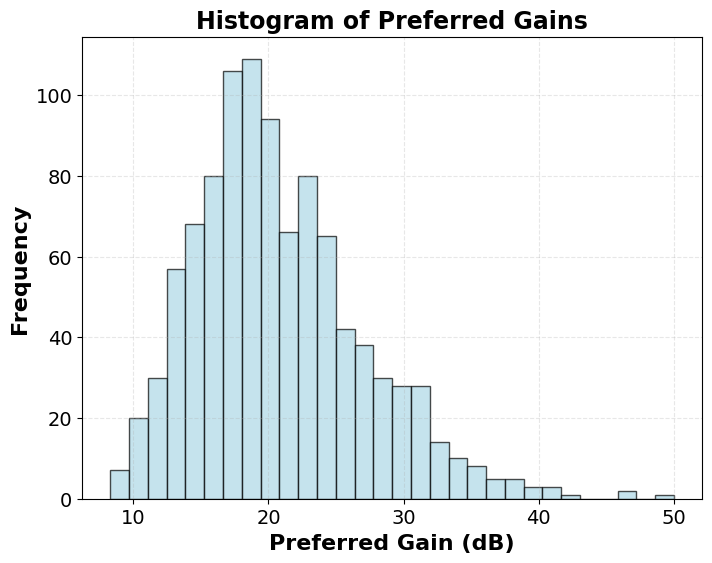

Write the Python code that produced this figure. (Note: this script raises an exception after producing the figure.)
########################################################################################################################################################################
# Monte Carlo Simulation of Hearing Aid Gain Adjustments with Skewed Preferred Gain (Log-Normal Distribution)
# Simulates how users self-adjust their hearing aid gain towards their preferred gain. 
# The experiment starts at an initial gain setting and models multiple adjustment sessions (e.g., over days or trials). 
# Monte Carlo simulations introduce variability in user behaviour through varied preferred gain settings and adjustment steps. 
# Preferred gains are modelled using a log-normal distribution (reflecting a skewed distribution towards milder hearing loss), 
# while adjustments made during simulations are modelled using a normal distribution.
# This allows us to assess how users converge to their preferred gain and the variability in the process.
########################################################################################################################################################################

import numpy as np
import matplotlib.pyplot as plt

########################################################################################################################################################################
# Function to simulate hearing aid gain adjustments over sessions
########################################################################################################################################################################
def simulate_gain_adjustment(initial_gain, preferred_gain, num_adjustments, mean_adjustment, std_dev_adjustment):
    """
    Simulate user adjustments to hearing aid gain over time to approach their preferred gain.
    
    Parameters:
    initial_gain (float): Initial gain setting of the hearing aid (e.g., 0 to 100 scale)
    preferred_gain (float): The user-defined preferred gain setting
    num_adjustments (int): Number of adjustment attempts (e.g., over days or sessions)
    mean_adjustment (float): Mean adjustment per session
    std_dev_adjustment (float): Variability in each adjustment
    
    Returns:
    np.array: Simulated gain adjustments over the sessions
    """
    # Array to store gain settings over time
    gain_settings = np.zeros(num_adjustments)
    gain_settings[0] = initial_gain
    
    for i in range(1, num_adjustments):
        # Simulation of adjustments to gain
        # Generate a random adjustment based on normal distribution
        adjustment = np.random.normal(mean_adjustment, std_dev_adjustment)
        
        # Determines direction of adjustment
        direction = 1 if preferred_gain > gain_settings[i-1] else -1
        # Gain adjustment towards prefered gain
        gain_settings[i] = gain_settings[i-1] + direction * adjustment
        
        # Limit gain to a safe and practical range
        gain_settings[i] = np.clip(gain_settings[i], 0, 80)
    
    return gain_settings

########################################################################################################################################################################
# Monte Carlo simulation for gain adjustments with skewed preferred gain (log-normal distribution)
########################################################################################################################################################################
def monte_carlo_simulation_skewed_preferred_gain(num_simulations, initial_gain, preferred_gain_mean, preferred_gain_std, num_adjustments, mean_adjustment, std_dev_adjustment):
    """
    Perform Monte Carlo simulation for user gain adjustments with skewed preferred gain settings (log-normal distribution).
    
    Parameters:
    num_simulations (int): Number of simulations to run
    initial_gain (float): Initial gain setting
    preferred_gain_mean (float): Mean preferred gain setting (for the log-normal distribution)
    preferred_gain_std (float): Standard deviation of preferred gain (for the log-normal distribution)
    num_adjustments (int): Number of adjustments
    mean_adjustment (float): Mean adjustment per session
    std_dev_adjustment (float): Standard deviation of adjustment
    
    Returns:
    np.array: A 2D array where each row is a simulation result over the adjustments
    np.array: A 1D array of the preferred gains for each simulation
    """
    # Generate skewed preferred gains using a log-normal distribution
    preferred_gains = np.random.lognormal(mean=np.log(preferred_gain_mean), sigma=preferred_gain_std, size=num_simulations)
    
    # Clip the preferred gains to be within a practical range
    preferred_gains = np.clip(preferred_gains, 5, 50)
    
    # Array to store all simulation results
    all_simulations = np.zeros((num_simulations, num_adjustments))
    
    for i in range(num_simulations):
        # Run the gain adjustment simulation for each trial with a unique preferred gain
        all_simulations[i] = simulate_gain_adjustment(initial_gain, preferred_gains[i], num_adjustments, mean_adjustment, std_dev_adjustment)
    
    return all_simulations, preferred_gains

########################################################################################################################################################################
# Set simulation parameters
########################################################################################################################################################################
initial_gain = 0  # Initial gain setting (0 to 100 scale)
preferred_gain_mean = 20  # Mean for skewed distribution (closer to 20 dB, reflecting mild hearing loss)
preferred_gain_std = 0.3  # Standard deviation for skewed distribution (controls tail length)

num_adjustments = 15  # Number of self-adjustments (e.g., over sessions)
mean_adjustment = 4  # Mean gain adjustment per session
std_dev_adjustment = 1  # Variability in adjustment
num_simulations = 1000  # Number of simulations

# Run the Monte Carlo simulation with skewed preferred gains
# simulated_gain_adjustments: A 2D array where each row represents the gain adjustments for one simulation (i.e., one user) across multiple sessions.
# preferred_gains: A 1D array of preferred gain values for each simulation (user), drawn from a log-normal distribution.
simulated_gain_adjustments, preferred_gains = monte_carlo_simulation_skewed_preferred_gain(num_simulations, initial_gain, preferred_gain_mean, preferred_gain_std, num_adjustments, mean_adjustment, std_dev_adjustment)

# Calculate the mean and percentiles of adjusted gains from the simulations
adj_gain_mean = np.mean(simulated_gain_adjustments, axis=0)
adj_gain_5 = np.percentile(simulated_gain_adjustments, 5, axis=0)
adj_gain_95 = np.percentile(simulated_gain_adjustments, 95, axis=0)

# Calculate the delta gain (change from preferred gain)
delta_gain_mean = np.mean(simulated_gain_adjustments - preferred_gains[:, None], axis=0)
delta_gain_5 = np.percentile(simulated_gain_adjustments - preferred_gains[:, None], 5, axis=0)
delta_gain_95 = np.percentile(simulated_gain_adjustments - preferred_gains[:, None], 95, axis=0)

########################################################################################################################################################################
# Plot histogram of preferred gains
########################################################################################################################################################################
plt.rcParams['font.family'] = 'Calibri'
plt.figure(figsize=(8, 6))
plt.hist(preferred_gains, bins=30, color='lightblue', edgecolor='black', alpha=0.7)
plt.title("Histogram of Preferred Gains", fontsize=17, fontweight='bold')
plt.xlabel("Preferred Gain (dB)", fontsize=16, fontweight='bold')
plt.ylabel("Frequency", fontsize=16, fontweight='bold')
plt.xticks(fontsize=14)
plt.yticks(fontsize=14)
plt.grid(True, linestyle='--', alpha=0.3)

# Save and show the histogram
folder = 'C:/Users/<user>/OneDrive/Documents/code/gain_adjustment_monte-carlo/'
plt.savefig(folder+'monte_carlo_preferred_gains_log_normal.png', dpi=300, bbox_inches='tight')
plt.show()

########################################################################################################################################################################
# Plot results of simulation
########################################################################################################################################################################
# Plot the results with delta gain
plt.figure(figsize=(10, 6))
plt.plot(delta_gain_mean, label="Mean Δ Gain from Preference", color="#4169E1",lw=3)
plt.fill_between(range(num_adjustments), delta_gain_5, delta_gain_95, color='lightblue', alpha=0.2, label="90% Confidence Interval")
plt.title("Adjustments from 0 dB to Preferred Gain", fontsize=18, fontweight='bold')
plt.xlabel("Number of Adjustments", fontsize=18, fontweight='bold')
plt.ylabel("Δ Gain (dB)", fontsize=18, fontweight='bold')
plt.xticks(fontsize=16)
plt.yticks(fontsize=16)
plt.legend(loc='lower right', fontsize=12, frameon=False, framealpha=0.1)
plt.grid(True, linestyle='--', alpha=0.3)

# Save and show the figure
plt.savefig(folder+'monte_carlo_gain_adjustment_plot_log_normal.png', dpi=300, bbox_inches='tight')
plt.show()